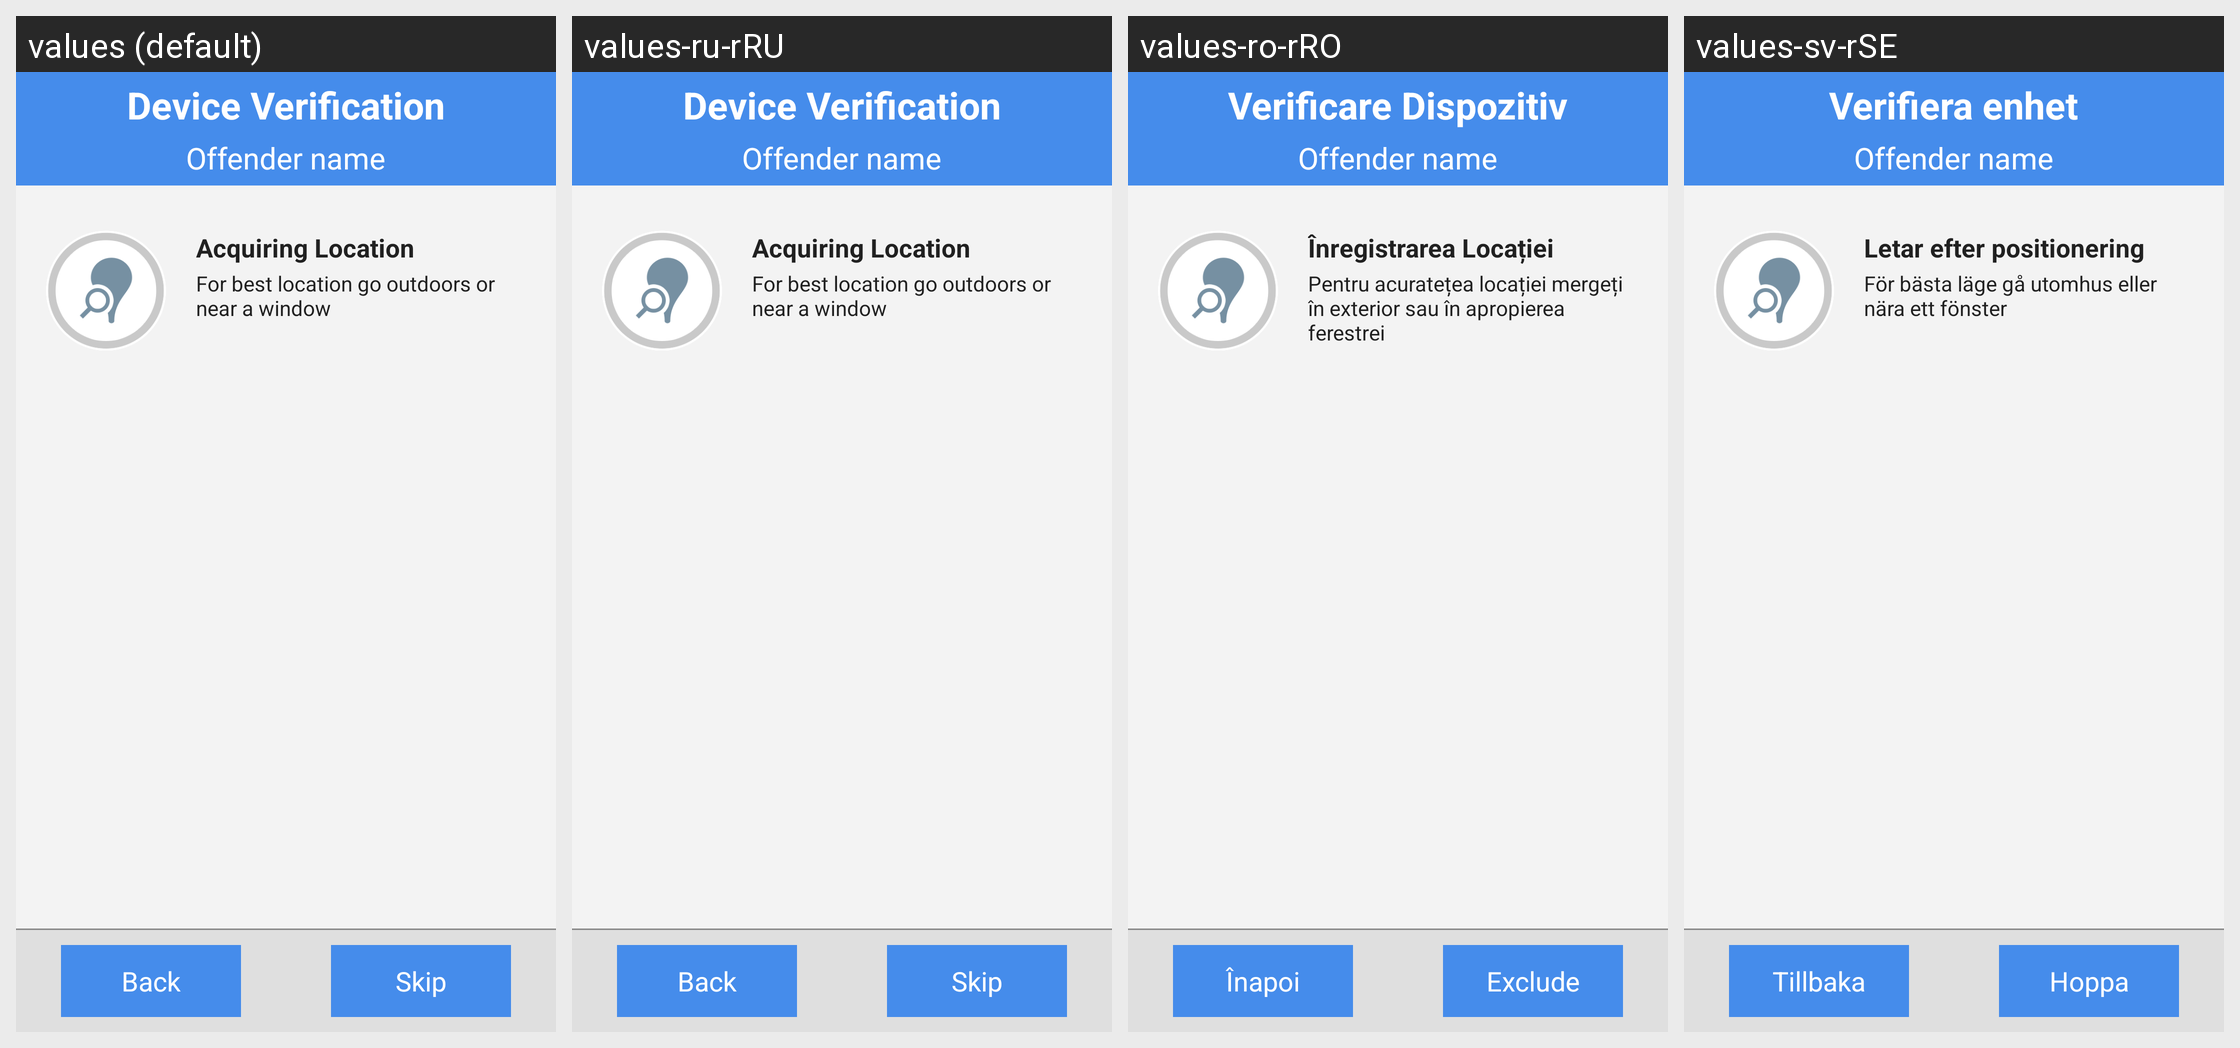

For this localized Android screen grid, give each drawn string resource with its value in every locale shown.
Android screen res/layout/enrollment_location_verification_main.xml rendered under 4 locales, left to right: values (default), values-ru-rRU, values-ro-rRO, values-sv-rSE. Device: Nexus 5 (rendered at 1080×1920; each locale shown at half size, 540×960, under a caption strip naming it); theme android:Theme.Holo.Light.NoActionBar.Fullscreen.
Other locales in the repository, not shown: values-cs-rCZ, values-en-rGB, values-fi-rFI, values-fr-rFR.
Strings drawn on this screen, with the default value and each locale's value (text and hints the layout hard-codes, and strings that could not be matched under every locale, appear in the picture but are not listed):

enrolment_text_location_acquiring_Location
  values: Acquiring Location
  values-ru-rRU: Acquiring Location  [not translated; the default value is used]
  values-ro-rRO: Înregistrarea Locației
  values-sv-rSE: Letar efter positionering

enrolment_text_location_order_message
  values: For best location go outdoors or near a window
  values-ru-rRU: For best location go outdoors or near a window  [not translated; the default value is used]
  values-ro-rRO: Pentru acuratețea locației mergeți în exterior sau în apropierea ferestrei
  values-sv-rSE: För bästa läge gå utomhus eller nära ett fönster

enrolment_text_title_type
  values: Device Verification
  values-ru-rRU: Device Verification  [not translated; the default value is used]
  values-ro-rRO: Verificare Dispozitiv
  values-sv-rSE: Verifiera enhet

enrolment_button_back
  values: Back
  values-ru-rRU: Back  [not translated; the default value is used]
  values-ro-rRO: Înapoi
  values-sv-rSE: Tillbaka

enrolment_button_skip
  values: Skip
  values-ru-rRU: Skip  [not translated; the default value is used]
  values-ro-rRO: Exclude
  values-sv-rSE: Hoppa
